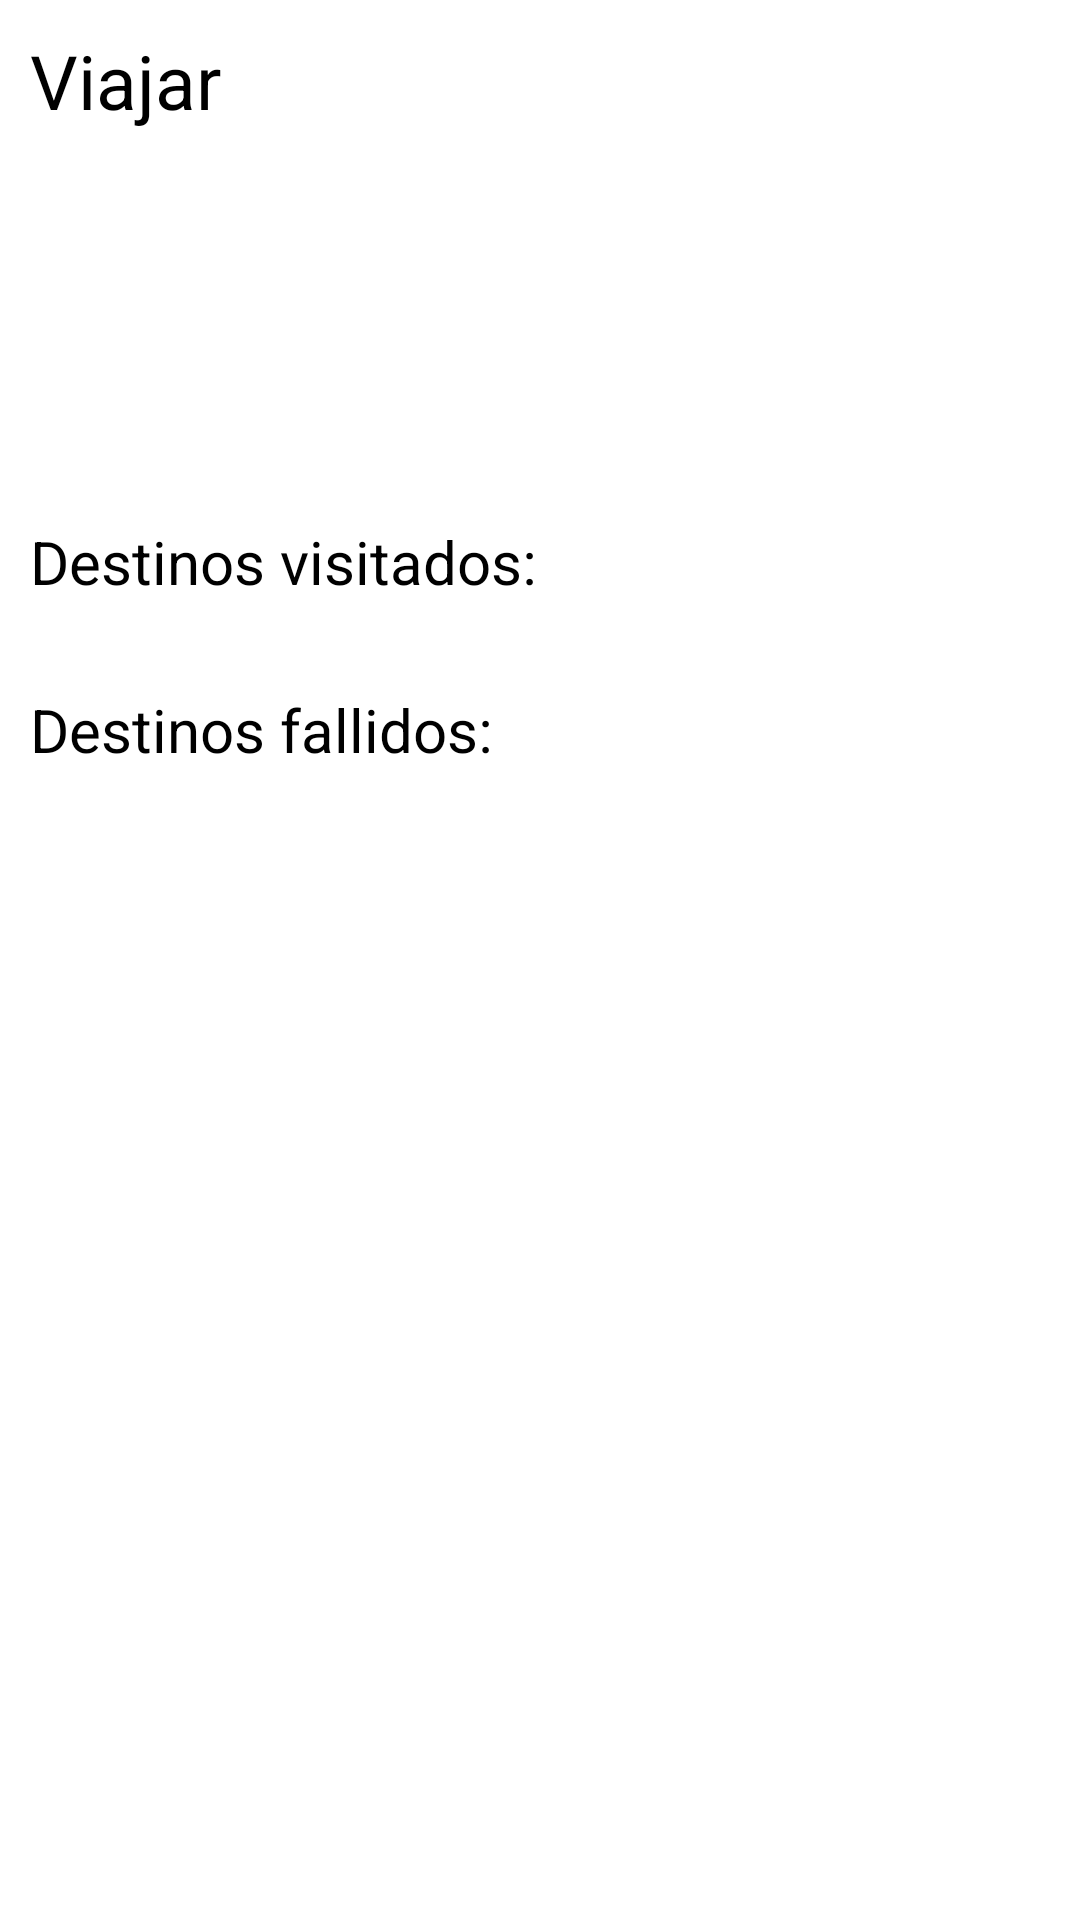

Reconstruct the res/layout file that produces this screen, plus the resources it refers to.
<!-- AndroidManifest.xml: application theme AppTheme -->
<!-- res/layout/fragment_viajar.xml -->
<?xml version="1.0" encoding="utf-8"?>
<LinearLayout xmlns:android="http://schemas.android.com/apk/res/android"
    xmlns:tools="http://schemas.android.com/tools"
    android:layout_width="match_parent"
    android:layout_height="match_parent"
    android:orientation="vertical"
    android:padding="10dp">

    <ScrollView
        android:layout_width="match_parent"
        android:layout_height="wrap_content">

        <LinearLayout
            android:layout_width="match_parent"
            android:layout_height="wrap_content"
            android:orientation="vertical">

            <TextView
                android:layout_width="wrap_content"
                android:layout_height="wrap_content"
                android:text="Viajar"
                android:textSize="25sp"
                android:layout_gravity="top"/>

            <ListView
                android:id="@+id/listConexiones"
                android:layout_width="match_parent"
                android:layout_height="120dp"
                android:layout_marginTop="10dp"
                android:textAlignment="center" />

            <TextView
                android:layout_width="wrap_content"
                android:layout_height="wrap_content"
                android:text="Destinos visitados:"
                android:textSize="20sp"
                android:layout_gravity="top"/>

            <TextView
                android:layout_width="wrap_content"
                android:layout_height="wrap_content"
                android:id="@+id/visitados"/>

            <TextView
                android:layout_width="wrap_content"
                android:layout_height="wrap_content"
                android:text="Destinos fallidos:"
                android:layout_marginTop="10dp"
                android:textSize="20sp"
                android:layout_gravity="top"/>

            <TextView
                android:layout_width="wrap_content"
                android:layout_height="wrap_content"
                android:id="@+id/fallidos"/>

        </LinearLayout>

    </ScrollView>

</LinearLayout>
<!-- resources referenced by this layout -->
<resources>
  <style name="AppTheme" parent="Theme.AppCompat.Light.DarkActionBar">
          <item name="colorPrimaryDark">@android:color/holo_orange_dark</item>
          <item name="colorPrimary">@android:color/holo_orange_dark</item>
          <item name="android:textColorPrimary">@android:color/black</item>
          <item name="android:windowBackground">@android:color/white</item>
          <item name="android:editTextColor">@android:color/background_dark</item>
          <item name="android:textColor">@android:color/background_dark</item>
          <item name="colorControlNormal">@android:color/background_dark</item>
          <item name="colorControlActivated">@android:color/holo_orange_dark</item>
          <item name="colorControlHighlight">@android:color/holo_orange_light</item>
      </style>
</resources>
